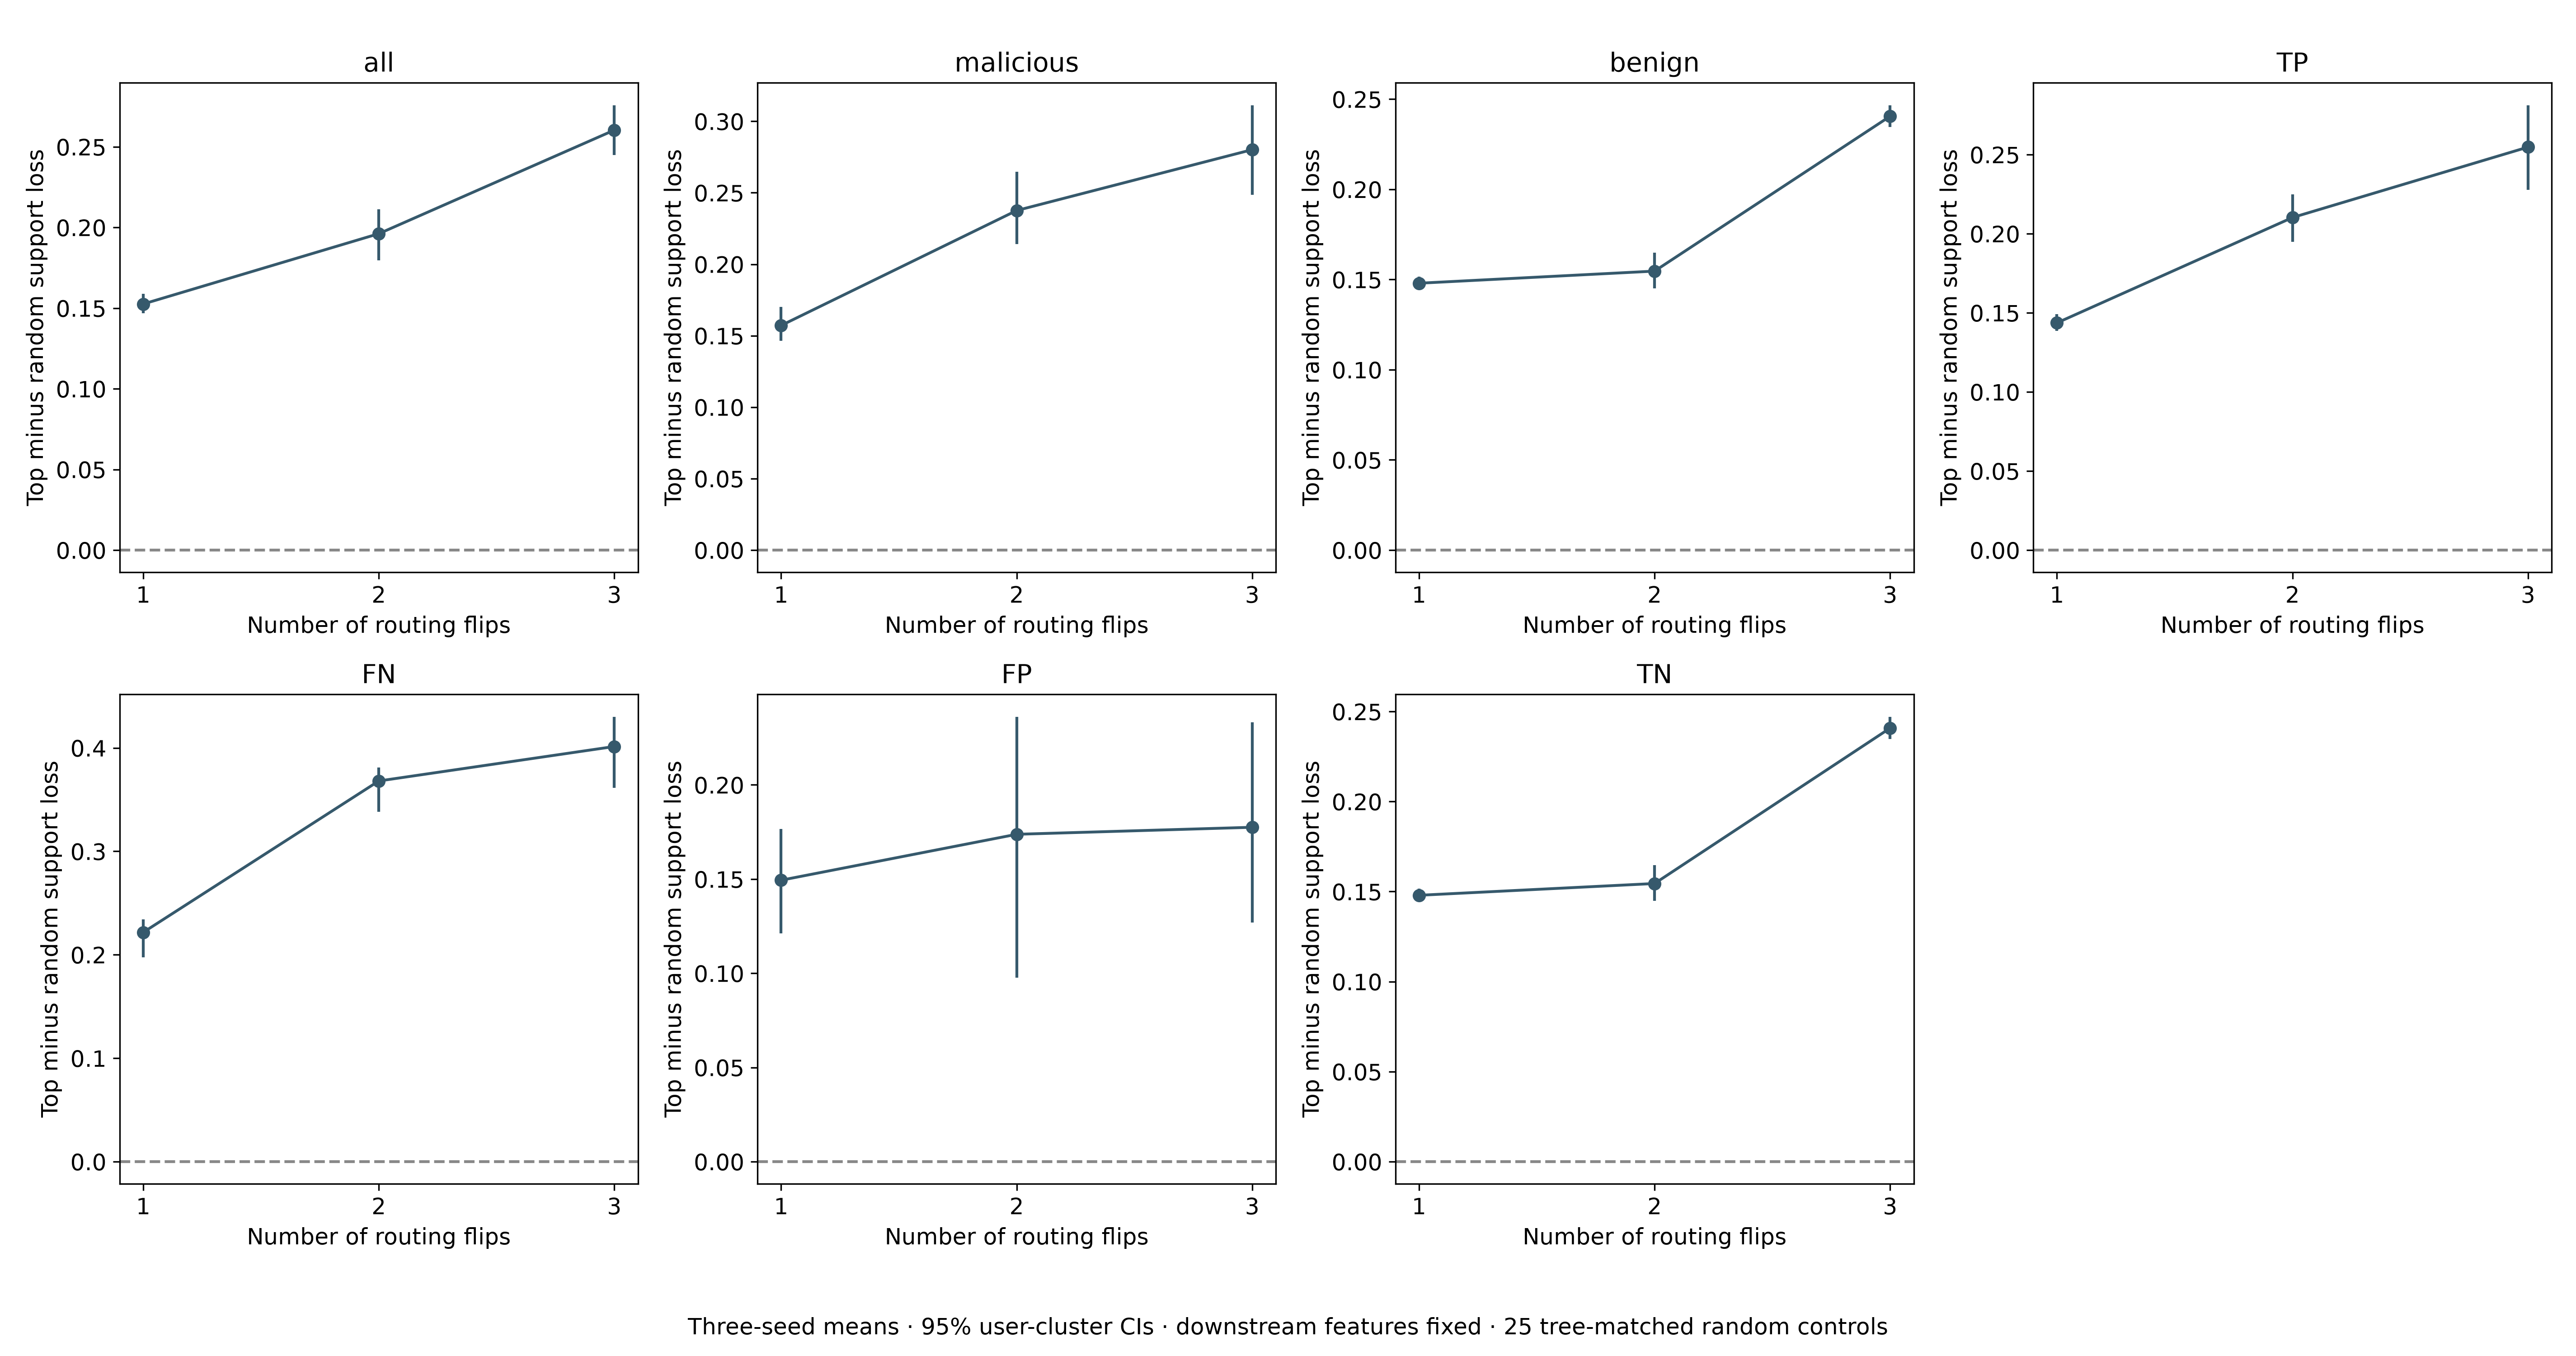

The table this chart was drawn from, first rows:
seed, k, stratum, windows, status, mean_top_effect, mean_random_effect, estimate, ci95_low, ci95_high, attempted_replicates, valid_replicates, undefined_replicates, p_unadjusted, CI_direction, null, Holm_family, Holm_family_size, p_Holm, Holm_reject_0_05, exploratory
mean, 1, all, , ok, , , 0.1526, 0.1467, 0.159, 2000, 2000, 0, 0.0004998, above, 0, L4, 84, 0.04198, True, True
mean, 1, malicious, , ok, , , 0.1572, 0.1464, 0.1703, 2000, 2000, 0, 0.0004998, above, 0, L4, 84, 0.04198, True, True
mean, 1, benign, , ok, , , 0.148, 0.1444, 0.1516, 2000, 2000, 0, 0.0004998, above, 0, L4, 84, 0.04198, True, True
mean, 1, TP, , ok, , , 0.1436, 0.1387, 0.1492, 2000, 2000, 0, 0.0004998, above, 0, L4, 84, 0.04198, True, True
mean, 1, FN, , ok, , , 0.2217, 0.1974, 0.2344, 2000, 2000, 0, 0.0004998, above, 0, L4, 84, 0.04198, True, True
mean, 1, FP, , ok, , , 0.1494, 0.1212, 0.1767, 2000, 1955, 45, 0.0005112, above, 0, L4, 84, 0.04198, True, True
mean, 1, TN, , ok, , , 0.1479, 0.1444, 0.1516, 2000, 2000, 0, 0.0004998, above, 0, L4, 84, 0.04198, True, True
mean, 2, all, , ok, , , 0.1961, 0.1795, 0.2112, 2000, 2000, 0, 0.0004998, above, 0, L4, 84, 0.04198, True, True
mean, 2, malicious, , ok, , , 0.2376, 0.2141, 0.2646, 2000, 2000, 0, 0.0004998, above, 0, L4, 84, 0.04198, True, True
mean, 2, benign, , ok, , , 0.1547, 0.1451, 0.1648, 2000, 2000, 0, 0.0004998, above, 0, L4, 84, 0.04198, True, True
mean, 2, TP, , ok, , , 0.2102, 0.1948, 0.2248, 2000, 2000, 0, 0.0004998, above, 0, L4, 84, 0.04198, True, True
mean, 2, FN, , ok, , , 0.368, 0.3383, 0.3812, 2000, 2000, 0, 0.0004998, above, 0, L4, 84, 0.04198, True, True
mean, 2, FP, , ok, , , 0.1738, 0.09777, 0.2362, 2000, 1955, 45, 0.0005112, above, 0, L4, 84, 0.04198, True, True
mean, 2, TN, , ok, , , 0.1545, 0.1449, 0.1647, 2000, 2000, 0, 0.0004998, above, 0, L4, 84, 0.04198, True, True
mean, 3, all, , ok, , , 0.2604, 0.2448, 0.2758, 2000, 2000, 0, 0.0004998, above, 0, L4, 84, 0.04198, True, True
mean, 3, malicious, , ok, , , 0.2802, 0.2486, 0.3113, 2000, 2000, 0, 0.0004998, above, 0, L4, 84, 0.04198, True, True
mean, 3, benign, , ok, , , 0.2405, 0.2345, 0.2467, 2000, 2000, 0, 0.0004998, above, 0, L4, 84, 0.04198, True, True
mean, 3, TP, , ok, , , 0.2548, 0.2277, 0.2813, 2000, 2000, 0, 0.0004998, above, 0, L4, 84, 0.04198, True, True
mean, 3, FN, , ok, , , 0.4013, 0.3614, 0.4302, 2000, 2000, 0, 0.0004998, above, 0, L4, 84, 0.04198, True, True
mean, 3, FP, , ok, , , 0.1775, 0.127, 0.2332, 2000, 1955, 45, 0.0005112, above, 0, L4, 84, 0.04198, True, True
mean, 3, TN, , ok, , , 0.2408, 0.2347, 0.2471, 2000, 2000, 0, 0.0004998, above, 0, L4, 84, 0.04198, True, True
